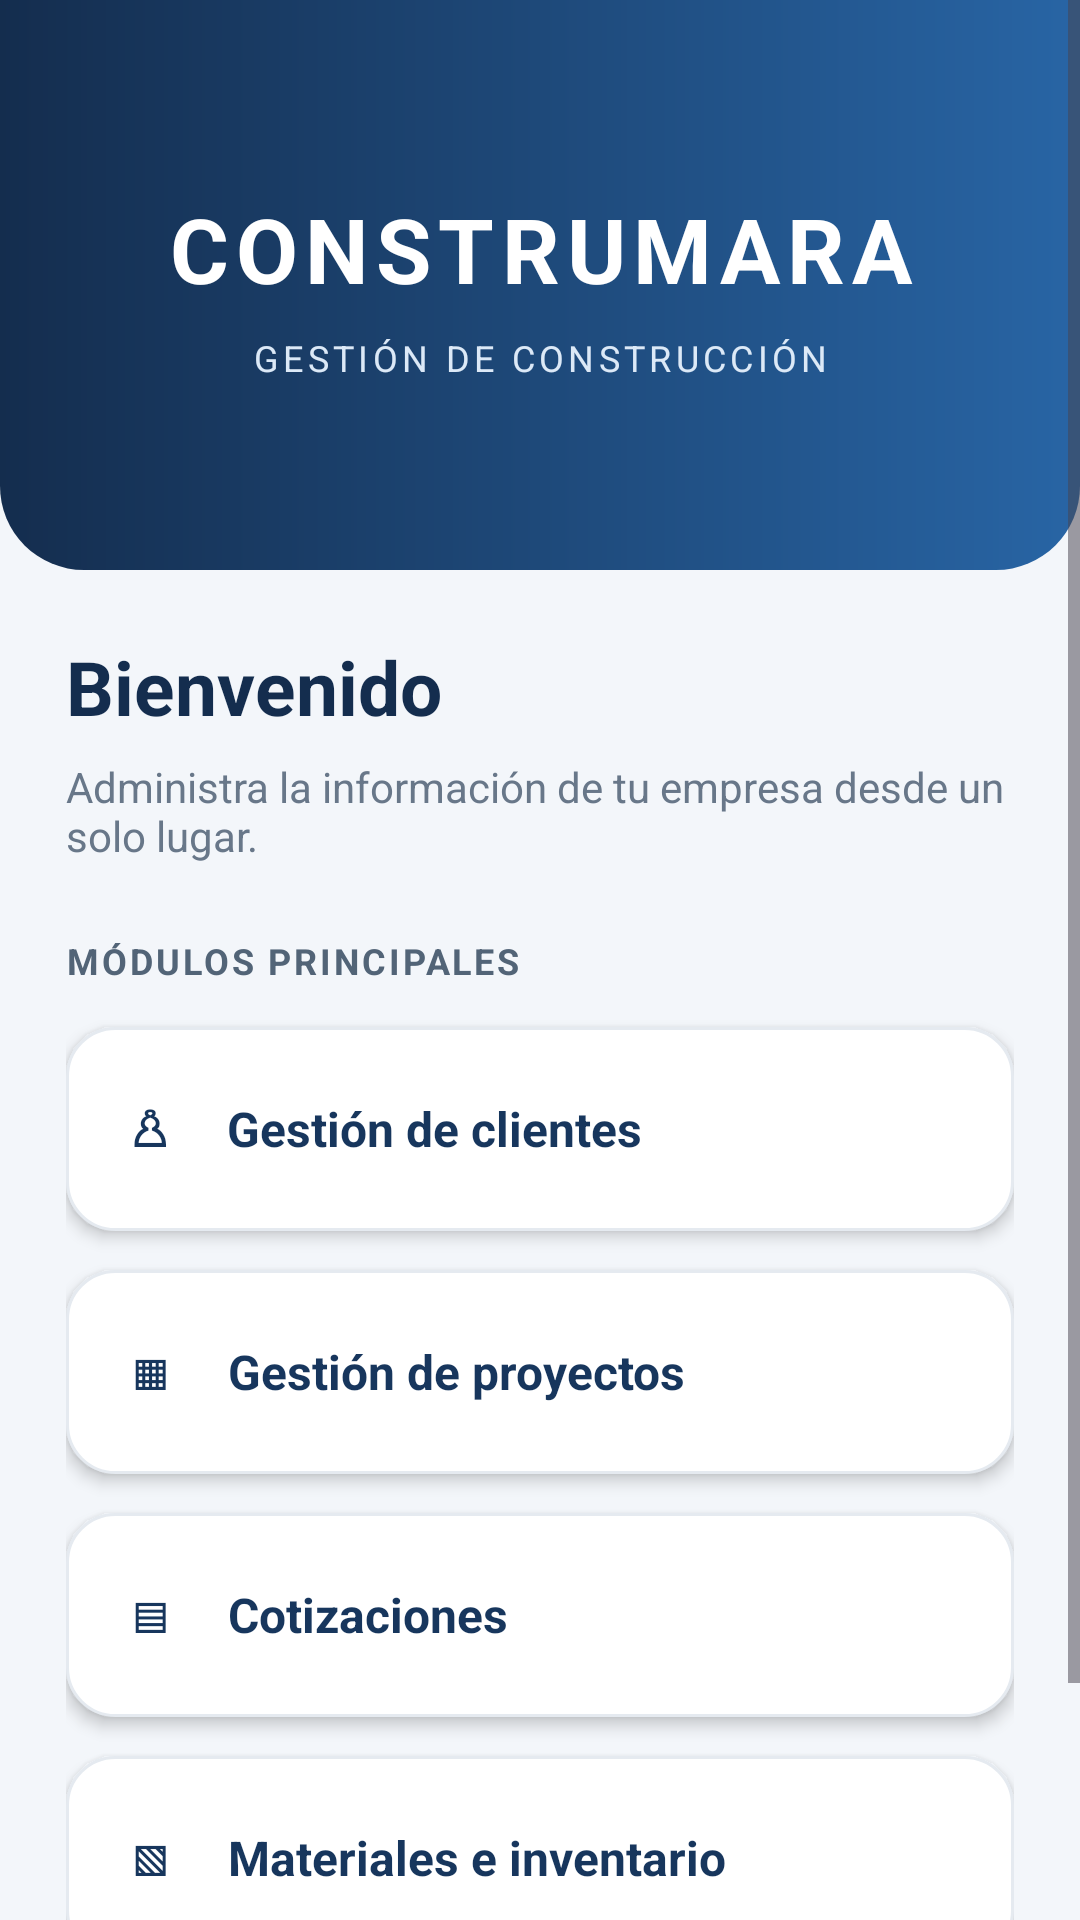

Write the Android layout XML for this screen, with the resource values it uses.
<!-- AndroidManifest.xml: application theme Theme.ConstrumaraMovil -->
<!-- res/layout/activity_main.xml -->
<?xml version="1.0" encoding="utf-8"?>
<ScrollView
    xmlns:android="http://schemas.android.com/apk/res/android"
    android:layout_width="match_parent"
    android:layout_height="match_parent"
    android:background="#F3F6FA"
    android:fillViewport="true">

    <LinearLayout
        android:layout_width="match_parent"
        android:layout_height="wrap_content"
        android:orientation="vertical">

        
        <LinearLayout
            android:layout_width="match_parent"
            android:layout_height="190dp"
            android:orientation="vertical"
            android:gravity="center"
            android:background="@drawable/bg_header"
            android:padding="24dp">

            <TextView
                android:layout_width="wrap_content"
                android:layout_height="wrap_content"
                android:text="CONSTRUMARA"
                android:textColor="#FFFFFF"
                android:textSize="30sp"
                android:textStyle="bold"
                android:letterSpacing="0.08"
                android:gravity="center"/>

            <TextView
                android:layout_width="wrap_content"
                android:layout_height="wrap_content"
                android:text="GESTIÓN DE CONSTRUCCIÓN"
                android:textColor="#DCE9F7"
                android:textSize="12sp"
                android:letterSpacing="0.12"
                android:layout_marginTop="8dp"
                android:gravity="center"/>

        </LinearLayout>

        
        <LinearLayout
            android:layout_width="match_parent"
            android:layout_height="wrap_content"
            android:orientation="vertical"
            android:padding="22dp">

            <TextView
                android:layout_width="match_parent"
                android:layout_height="wrap_content"
                android:text="Bienvenido"
                android:textColor="#142D4E"
                android:textSize="25sp"
                android:textStyle="bold"/>

            <TextView
                android:layout_width="match_parent"
                android:layout_height="wrap_content"
                android:text="Administra la información de tu empresa desde un solo lugar."
                android:textColor="#687789"
                android:textSize="14sp"
                android:layout_marginTop="7dp"
                android:layout_marginBottom="24dp"/>

            <TextView
                android:layout_width="match_parent"
                android:layout_height="wrap_content"
                android:text="MÓDULOS PRINCIPALES"
                android:textColor="#526477"
                android:textSize="12sp"
                android:textStyle="bold"
                android:letterSpacing="0.08"
                android:layout_marginBottom="14dp"/>

            
            <TextView
                android:id="@+id/btnClientes"
                android:layout_width="match_parent"
                android:layout_height="68dp"
                android:layout_marginBottom="13dp"
                android:background="@drawable/bg_card"
                android:elevation="3dp"
                android:gravity="center_vertical"
                android:paddingStart="22dp"
                android:text="♙     Gestión de clientes"
                android:textColor="#17365D"
                android:theme="@null"
                android:textSize="16sp"
                android:textStyle="bold"
                android:clickable="true"
                android:focusable="true"/>

            
            <TextView
                android:id="@+id/btnProyectos"
                android:layout_width="match_parent"
                android:layout_height="68dp"
                android:layout_marginBottom="13dp"
                android:background="@drawable/bg_card"
                android:elevation="3dp"
                android:gravity="center_vertical"
                android:paddingStart="22dp"
                android:text="▦     Gestión de proyectos"
                android:textColor="#17365D"
                android:textSize="16sp"
                android:textStyle="bold"
                android:theme="@null"
                android:clickable="true"
                android:focusable="true"/>


            
            <TextView
                android:id="@+id/btnCotizaciones"
                android:layout_width="match_parent"
                android:layout_height="68dp"
                android:layout_marginBottom="13dp"
                android:background="@drawable/bg_card"
                android:elevation="3dp"
                android:gravity="center_vertical"
                android:paddingStart="22dp"
                android:text="▤     Cotizaciones"
                android:textColor="#17365D"
                android:textSize="16sp"
                android:textStyle="bold"
                android:theme="@null"
                android:clickable="true"
                android:focusable="true"/>


            
            <TextView
                android:id="@+id/btnMateriales"
                android:layout_width="match_parent"
                android:layout_height="68dp"
                android:layout_marginBottom="25dp"
                android:background="@drawable/bg_card"
                android:elevation="3dp"
                android:gravity="center_vertical"
                android:paddingStart="22dp"
                android:text="▧     Materiales e inventario"
                android:textColor="#17365D"
                android:textSize="16sp"
                android:textStyle="bold"
                android:theme="@null"
                android:clickable="true"
                android:focusable="true"/>


            <TextView
                android:layout_width="match_parent"
                android:layout_height="wrap_content"
                android:text="CONSTRUMARA  |  Sistema móvil"
                android:textColor="#8795A5"
                android:textSize="11sp"
                android:gravity="center"
                android:layout_marginBottom="15dp"/>

        </LinearLayout>

    </LinearLayout>

</ScrollView>
<!-- resources referenced by this layout -->
<resources>
  <!-- drawable bg_card (drawable) -->
  <?xml version="1.0" encoding="utf-8"?>
  <shape xmlns:android="http://schemas.android.com/apk/res/android"
      android:shape="rectangle">
  
      <solid android:color="#FFFFFF" />
  
      <corners android:radius="16dp" />
  
      <stroke
          android:width="1dp"
          android:color="#E5EAF0" />
  
  </shape>
  <!-- drawable bg_header (drawable) -->
  <?xml version="1.0" encoding="utf-8"?>
  <shape xmlns:android="http://schemas.android.com/apk/res/android"
      android:shape="rectangle">
  
      <gradient
          android:startColor="#142D4E"
          android:endColor="#2865A5"
          android:angle="0" />
  
      <corners
          android:bottomLeftRadius="28dp"
          android:bottomRightRadius="28dp" />
  
  </shape>
  <style name="Theme.ConstrumaraMovil" parent="Base.Theme.ConstrumaraMovil" />
  <style name="Base.Theme.ConstrumaraMovil" parent="Theme.Material3.DayNight.NoActionBar">
          
          
      </style>
</resources>
